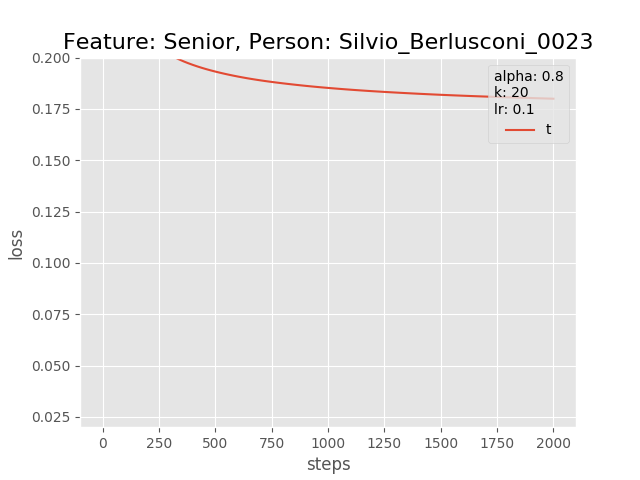

Values plotted in this chart, from the file beside it:
0.0, 0.3194204270839691
20.0, 0.2767
40.0, 0.2554
60.0, 0.2425
80.0, 0.2337
100.0, 0.2272
120.0, 0.2221
140.0, 0.218
160.0, 0.2147
180.0, 0.2118
200.0, 0.2094
220.0, 0.2074
240.0, 0.2056
260.0, 0.204
280.0, 0.2026
300.0, 0.2013
320.0, 0.2002
340.0, 0.1991
360.0, 0.1981
380.0, 0.1973
400.0, 0.1965
420.0, 0.1957
440.0, 0.195
460.0, 0.1944
480.0, 0.1938
500.0, 0.1932
520.0, 0.1927
540.0, 0.1922
560.0, 0.1917
580.0, 0.1912
600.0, 0.1908
620.0, 0.1904
640.0, 0.19
660.0, 0.1896
680.0, 0.1893
700.0, 0.1889
720.0, 0.1886
740.0, 0.1883
760.0, 0.188
780.0, 0.1877
800.0, 0.1875
820.0, 0.1872
840.0, 0.187
860.0, 0.1867
880.0, 0.1865
900.0, 0.1863
920.0, 0.186
940.0, 0.1858
960.0, 0.1856
980.0, 0.1854
1000, 0.1852
1020, 0.1851
1040, 0.1849
1060, 0.1847
1080, 0.1845
1100, 0.1844
1120, 0.1842
1140, 0.1841
1160, 0.1839
1180, 0.1838
1200, 0.1836
... 40 more rows
